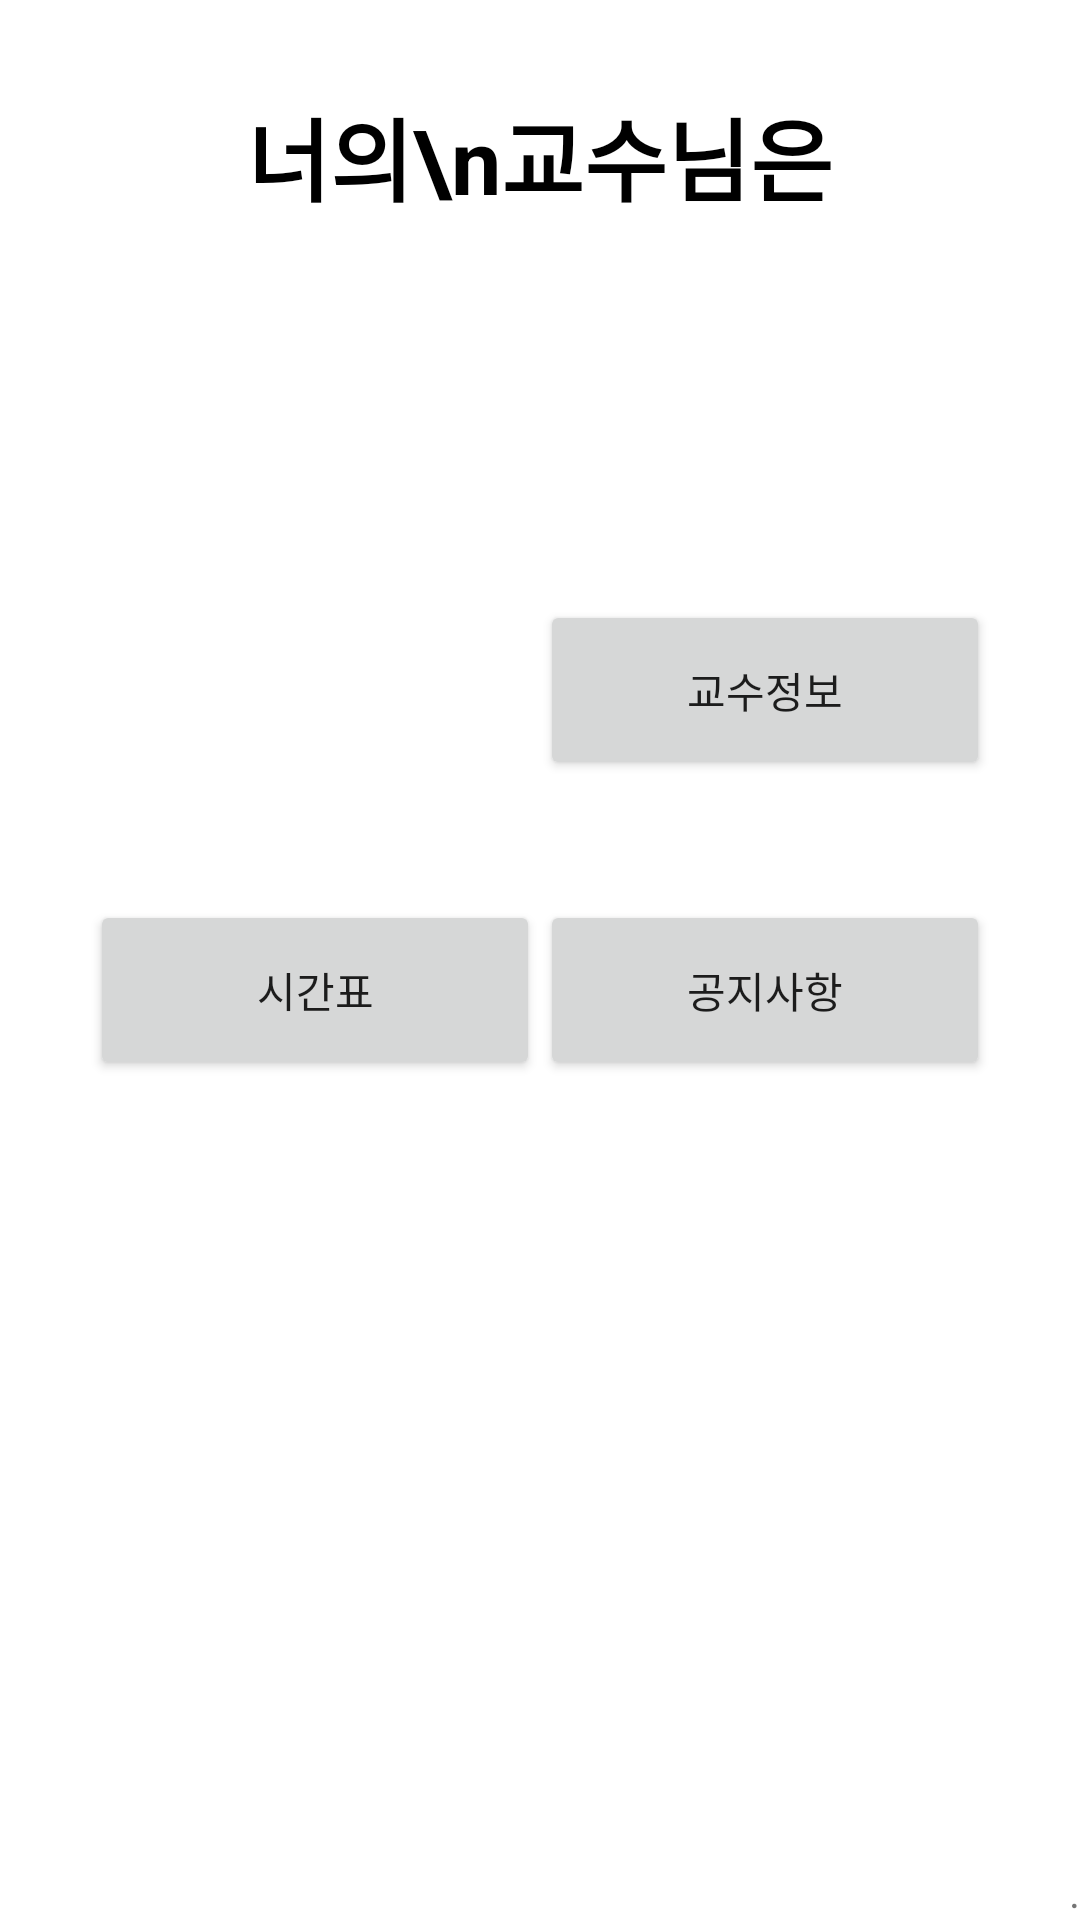

Here is an Android app screen rendered from its layout file. Give the layout XML and the strings, colors and styles it references.
<!-- AndroidManifest.xml: application theme Theme.Magic -->
<!-- res/layout/activity_main.xml -->
<?xml version="1.0" encoding="utf-8"?>
<androidx.constraintlayout.widget.ConstraintLayout
    xmlns:android="http://schemas.android.com/apk/res/android"
    xmlns:app="http://schemas.android.com/apk/res-auto"
    xmlns:tools="http://schemas.android.com/tools"
    android:layout_width="match_parent"
    android:layout_height="match_parent"
    tools:context=".MainActivity">

    <ListView
        android:id="@+id/lv"
        android:layout_width="match_parent"
        android:layout_height="match_parent"/>

    <TextView
        android:layout_width="match_parent"
        android:layout_height="wrap_content"
        android:text="너의\n교수님은"
        android:textSize="30sp"
        android:textStyle="bold"
        android:textColor="@color/black"
        android:textAlignment="center"
        android:layout_marginTop="30dp"
        app:layout_constraintTop_toTopOf="parent" />

    <Button
        android:id="@+id/ProfBtn"
        android:layout_width="150dp"
        android:layout_height="60dp"
        android:text="교수정보"
        app:layout_constraintEnd_toEndOf="parent"
        app:layout_constraintTop_toTopOf="parent"
        android:layout_marginTop="200dp"
        android:layout_marginRight="30dp"/>

    <Button
        android:id="@+id/ScheduleBtn"
        android:layout_width="150dp"
        android:layout_height="60dp"
        android:text="시간표"
        app:layout_constraintStart_toStartOf="parent"
        app:layout_constraintTop_toTopOf="parent"
        android:layout_marginLeft="30dp"
        android:layout_marginTop="300dp"/>

    <Button
        android:id="@+id/NoticeBtn"
        android:layout_width="150dp"
        android:layout_height="60dp"
        android:text="공지사항"
        app:layout_constraintEnd_toEndOf="parent"
        app:layout_constraintTop_toTopOf="parent"
        android:layout_marginTop="300dp"
        android:layout_marginRight="30dp"/>

    <TextView
        android:id="@+id/writeBtn"
        android:layout_width="wrap_content"
        android:layout_height="wrap_content"
        android:text="."
        app:layout_constraintBottom_toBottomOf="parent"
        app:layout_constraintEnd_toEndOf="parent" />



</androidx.constraintlayout.widget.ConstraintLayout>
<!-- resources referenced by this layout -->
<resources>
  <style name="Theme.Magic" parent="Theme.MaterialComponents.DayNight.DarkActionBar">
          
          <item name="windowNoTitle">true</item>
          <item name="windowActionBar">false</item>
          <item name="colorPrimary">@color/purple_500</item>
          <item name="colorPrimaryVariant">@color/purple_700</item>
          <item name="colorOnPrimary">@color/white</item>
          
          <item name="colorSecondary">@color/teal_200</item>
          <item name="colorSecondaryVariant">@color/teal_700</item>
          <item name="colorOnSecondary">@color/black</item>
          
          <item name="android:statusBarColor" tools:targetApi="l">?attr/colorPrimaryVariant</item>
          
      </style>
  <!-- not gathered from this repository: default colours our renderer supplied (Android Studio template values) -->
  <color name="purple_500">#FF6200EE</color>
  <color name="purple_700">#FF3700B3</color>
  <color name="teal_200">#FF03DAC5</color>
  <color name="teal_700">#FF018786</color>
  <color name="black">#FF000000</color>
  <color name="white">#FFFFFFFF</color>
</resources>
